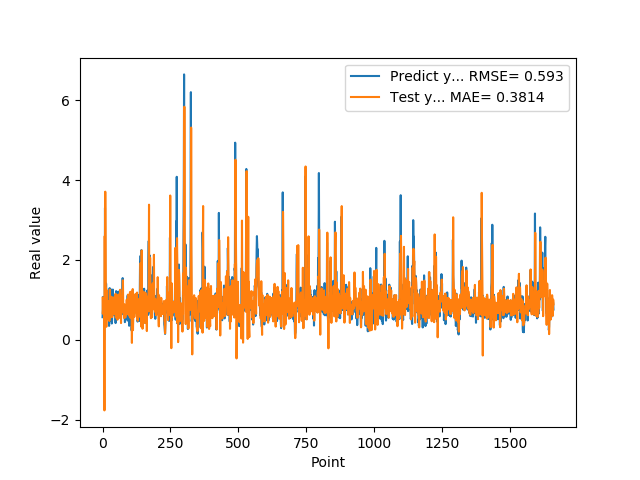

Values plotted in this chart, from the file beside it:
5.654720067979999154e-01, 1.053817951666139230e+00
7.307389974590000614e-01, 6.521183500208891370e-01
1.074290990829999792e+00, 7.679846829647830608e-01
9.521890282630000035e-01, 1.013677563358094114e+00
9.879170060160000766e-01, 9.378017226346474500e-01
1.011654973029999960e+00, 9.610266219445534608e-01
0.000000000000000000e+00, 9.651083557019806136e-01
7.643579840659999736e-01, -1.770742072308277848e+00
7.788103222849999119e-01, 2.599020214863240863e+00
3.306220054629999794e+00, 4.799193527341754084e-01
1.055441975589999970e+00, 3.711599835355380961e+00
7.543110251430000801e-01, 2.034905705876896675e+00
7.915459871289999283e-01, 9.807747594516875722e-01
1.409499049189999909e+00, 1.285259574644917357e+00
8.875439763070001042e-01, 3.255995145945064229e-01
6.401469707490000660e-01, 1.241349138545982944e+00
5.082880258560000808e-01, 8.145530438572138321e-01
8.640019893649999450e-01, 5.184206235029799048e-01
5.725920200349999822e-01, 6.640689404670369056e-01
8.469420075419999971e-01, 6.410066130222807912e-01
9.181020259860001032e-01, 8.668103538416063181e-01
7.976629734039999420e-01, 9.619226301809878921e-01
9.608020186419998776e-01, 8.113372177506759098e-01
9.555831551549999192e-01, 9.499736852517128849e-01
3.470349907879999862e-01, 9.076285628348281787e-01
9.546210169789999256e-01, 4.707054298775690260e-01
1.293938040730000072e+00, 9.744015916456882920e-01
5.251880288119999962e-01, 1.255413676799119527e+00
4.773890078070000542e-01, 6.702370580238855569e-01
1.275226235389999907e+00, 5.549728335859379635e-01
8.723750114439999814e-01, 1.087460451563781128e+00
8.355640172959999390e-01, 9.539248525608154949e-01
7.321749925609999377e-01, 8.113698729061695758e-01
7.640249729160000225e-01, 6.683398755739746733e-01
4.072830080990000323e-01, 8.309094858582276588e-01
4.752210080619999610e-01, 5.862652648378025022e-01
8.781340122220000488e-01, 5.695088271241867117e-01
7.414129972460000717e-01, 7.859624524916841715e-01
1.258002042770000051e+00, 1.065499719949786428e+00
1.069700956339999953e+00, 1.039785154107334630e+00
7.274609804150000691e-01, 1.018142471395898641e+00
7.892770171170000459e-01, 6.422925899943463524e-01
6.237750053410000550e-01, 8.398788808123973659e-01
6.914690136910000007e-01, 6.987253586657345972e-01
8.557710051540000640e-01, 7.128398885277318353e-01
7.093830108640000187e-01, 1.053128288637779297e+00
1.014547944070000041e+00, 6.855628914167403165e-01
1.115731000900000103e+00, 1.007547065299309486e+00
4.182830154900000208e-01, 1.152140587275746642e+00
1.002280950550000105e+00, 5.559366148898839954e-01
1.218860983849999968e+00, 1.074661421095451486e+00
1.143296003339999922e+00, 9.290939430154175893e-01
6.528189778330000248e-01, 1.115565181503637371e+00
6.746559739110000731e-01, 7.840132171354098345e-01
6.009536385540000802e-01, 7.176873027275746386e-01
6.694570183749999348e-01, 5.031011707664353461e-01
6.538079977039999990e-01, 9.991830553932555814e-01
7.814120054240000224e-01, 7.276368156065614601e-01
1.206303954120000022e+00, 7.257474763663439576e-01
8.469259738919999725e-01, 1.133114240296642539e+00
8.286409974099999687e-01, 9.278889690683808089e-01
... 1,599 more rows
